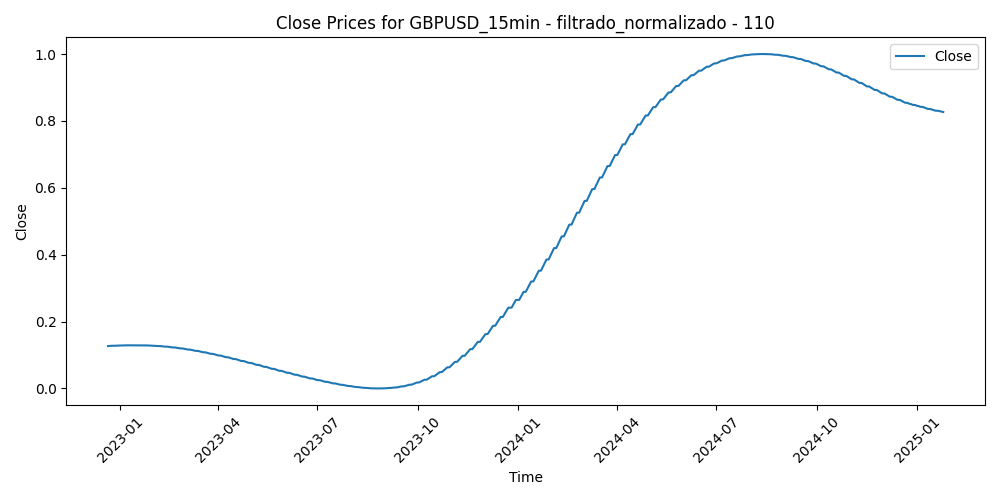

The file beside this chart, header and first rows:
Time, Close, Volume, diferencia_media_110
2022-12-20 21:30:00, 0.1267, 0.1394, 0.4994
2022-12-20 21:45:00, 0.1267, 0.1831, 0.4699
2022-12-20 22:00:00, 0.1267, 0.1311, 0.4707
2022-12-20 22:15:00, 0.1267, 0.1402, 0.479
2022-12-20 22:30:00, 0.1267, 0.1351, 0.4637
2022-12-20 22:45:00, 0.1267, 0.218, 0.4567
2022-12-20 23:00:00, 0.1267, 0.06311, 0.447
2022-12-20 23:15:00, 0.1267, 0.04315, 0.432
2022-12-20 23:30:00, 0.1267, 0.02721, 0.4366
2022-12-20 23:45:00, 0.1267, 0.07696, 0.428
2022-12-21 00:00:00, 0.1268, 0.00322, 0.467
2022-12-21 00:15:00, 0.1268, 0.00966, 0.4488
2022-12-21 00:30:00, 0.1268, 0.07841, 0.432
2022-12-21 00:45:00, 0.1268, 0.04267, 0.4364
2022-12-21 01:00:00, 0.1268, 0.09467, 0.4323
2022-12-21 01:15:00, 0.1268, 0.1093, 0.4154
2022-12-21 01:30:00, 0.1268, 0.04315, 0.4269
2022-12-21 01:45:00, 0.1268, 0.06537, 0.4246
2022-12-21 02:00:00, 0.1268, 0.2106, 0.4247
2022-12-21 02:15:00, 0.1268, 0.1808, 0.4308
2022-12-21 02:30:00, 0.1268, 0.1924, 0.4374
2022-12-21 02:45:00, 0.1268, 0.2061, 0.4447
2022-12-21 03:00:00, 0.1268, 0.2671, 0.4365
2022-12-21 03:15:00, 0.1268, 0.1992, 0.4463
2022-12-21 03:30:00, 0.1268, 0.2568, 0.4971
2022-12-21 03:45:00, 0.1268, 0.1967, 0.4904
2022-12-21 04:00:00, 0.1268, 0.1934, 0.4802
2022-12-21 04:15:00, 0.1268, 0.1555, 0.4803
2022-12-21 04:30:00, 0.1268, 0.1396, 0.4996
2022-12-21 04:45:00, 0.1268, 0.1505, 0.5078
2022-12-21 05:00:00, 0.1268, 0.1417, 0.4962
2022-12-21 05:15:00, 0.1268, 0.166, 0.4981
2022-12-21 05:30:00, 0.1268, 0.1517, 0.4962
2022-12-21 05:45:00, 0.1268, 0.1336, 0.4871
2022-12-21 06:00:00, 0.1268, 0.17, 0.4989
2022-12-21 06:15:00, 0.1268, 0.2006, 0.5055
2022-12-21 06:30:00, 0.1268, 0.1942, 0.5015
2022-12-21 06:45:00, 0.1268, 0.1755, 0.4973
2022-12-21 07:00:00, 0.1268, 0.2322, 0.4956
2022-12-21 07:15:00, 0.1268, 0.1277, 0.4946
2022-12-21 07:30:00, 0.1268, 0.06569, 0.4964
2022-12-21 07:45:00, 0.1268, 0.114, 0.4985
2022-12-21 08:00:00, 0.1268, 0.1439, 0.5102
2022-12-21 08:15:00, 0.1268, 0.09741, 0.5152
2022-12-21 08:30:00, 0.1268, 0.1116, 0.5162
2022-12-21 08:45:00, 0.1269, 0.1383, 0.5251
2022-12-21 09:00:00, 0.1269, 0.2177, 0.5055
2022-12-21 09:15:00, 0.1269, 0.1703, 0.4904
2022-12-21 09:30:00, 0.1269, 0.2062, 0.4997
2022-12-21 09:45:00, 0.1269, 0.1887, 0.4621
2022-12-21 10:00:00, 0.1269, 0.2046, 0.5282
2022-12-21 10:15:00, 0.1269, 0.2481, 0.535
2022-12-21 10:30:00, 0.1269, 0.2718, 0.5504
2022-12-21 10:45:00, 0.1269, 0.2194, 0.5456
2022-12-21 11:00:00, 0.1269, 0.2206, 0.5579
2022-12-21 11:15:00, 0.1269, 0.2069, 0.6008
2022-12-21 11:30:00, 0.1269, 0.1979, 0.5993
2022-12-21 11:45:00, 0.1269, 0.2312, 0.584
2022-12-21 12:00:00, 0.1269, 0.1579, 0.5815
2022-12-21 12:15:00, 0.1269, 0.1795, 0.5815
... 52,037 more rows
